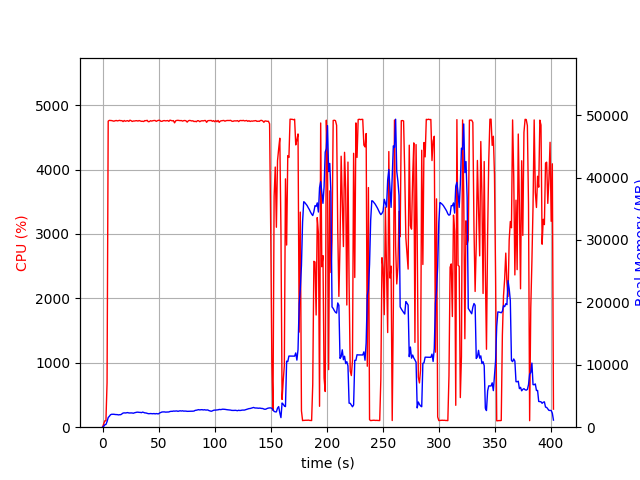

Source data for this figure (header and first rows):
elapsed_time, nproc, cpu, mem_real, mem_virtual
5.030632019042969e-05, 1, 0.0, 6.262, 2923
1.006, 1, 50.7, 123.1, 722.6
2.013, 1, 99.3, 385.1, 1963
3.02, 1, 99.3, 435.1, 1451
4.028, 1, 690.8, 895.4, 5744
5.048, 1, 4753, 1548, 6433
6.068, 1, 4764, 1749, 6678
7.095, 1, 4763, 1993, 6939
8.116, 1, 4761, 2070, 7048
9.137, 1, 4755, 2073, 7130
10.16, 1, 4751, 2073, 7187
11.18, 1, 4758, 2035, 7252
12.2, 1, 4762, 2025, 7284
13.22, 1, 4756, 2014, 7309
14.24, 1, 4760, 1969, 7317
15.26, 1, 4764, 2006, 7359
16.28, 1, 4759, 2009, 7421
17.3, 1, 4760, 2136, 7580
18.33, 1, 4746, 2268, 7766
19.35, 1, 4762, 2296, 7803
20.37, 1, 4750, 2276, 7825
21.39, 1, 4756, 2301, 7863
22.41, 1, 4760, 2340, 7917
23.43, 1, 4748, 2286, 7943
24.45, 1, 4767, 2276, 8027
25.47, 1, 4759, 2290, 8053
26.49, 1, 4747, 2276, 8077
27.51, 1, 4754, 2238, 8077
28.54, 1, 4754, 2311, 8101
29.56, 1, 4758, 2358, 8169
30.58, 1, 4759, 2402, 8237
31.6, 1, 4753, 2410, 8289
32.62, 1, 4761, 2375, 8289
33.64, 1, 4755, 2375, 8384
34.66, 1, 4749, 2328, 8392
35.68, 1, 4750, 2416, 8458
36.7, 1, 4746, 2365, 8530
37.72, 1, 4761, 2290, 8554
38.75, 1, 4758, 2282, 8564
39.77, 1, 4765, 2222, 8564
40.79, 1, 4743, 2168, 8564
41.8, 1, 4746, 2168, 8580
42.82, 1, 4759, 2187, 8580
43.84, 1, 4753, 2165, 8580
44.87, 1, 4759, 2154, 8580
45.89, 1, 4762, 2188, 8580
46.91, 1, 4762, 2133, 8580
47.93, 1, 4749, 2184, 8634
48.95, 1, 4759, 2148, 8634
49.97, 1, 4765, 2142, 8644
50.99, 1, 4765, 2283, 8736
52.01, 1, 4750, 2366, 8830
53.03, 1, 4749, 2437, 8854
54.06, 1, 4758, 2448, 8878
55.08, 1, 4761, 2454, 8886
56.1, 1, 4756, 2417, 8886
57.12, 1, 4759, 2426, 8922
58.14, 1, 4761, 2417, 8922
59.16, 1, 4749, 2441, 8938
60.18, 1, 4768, 2519, 8964
... 337 more rows
